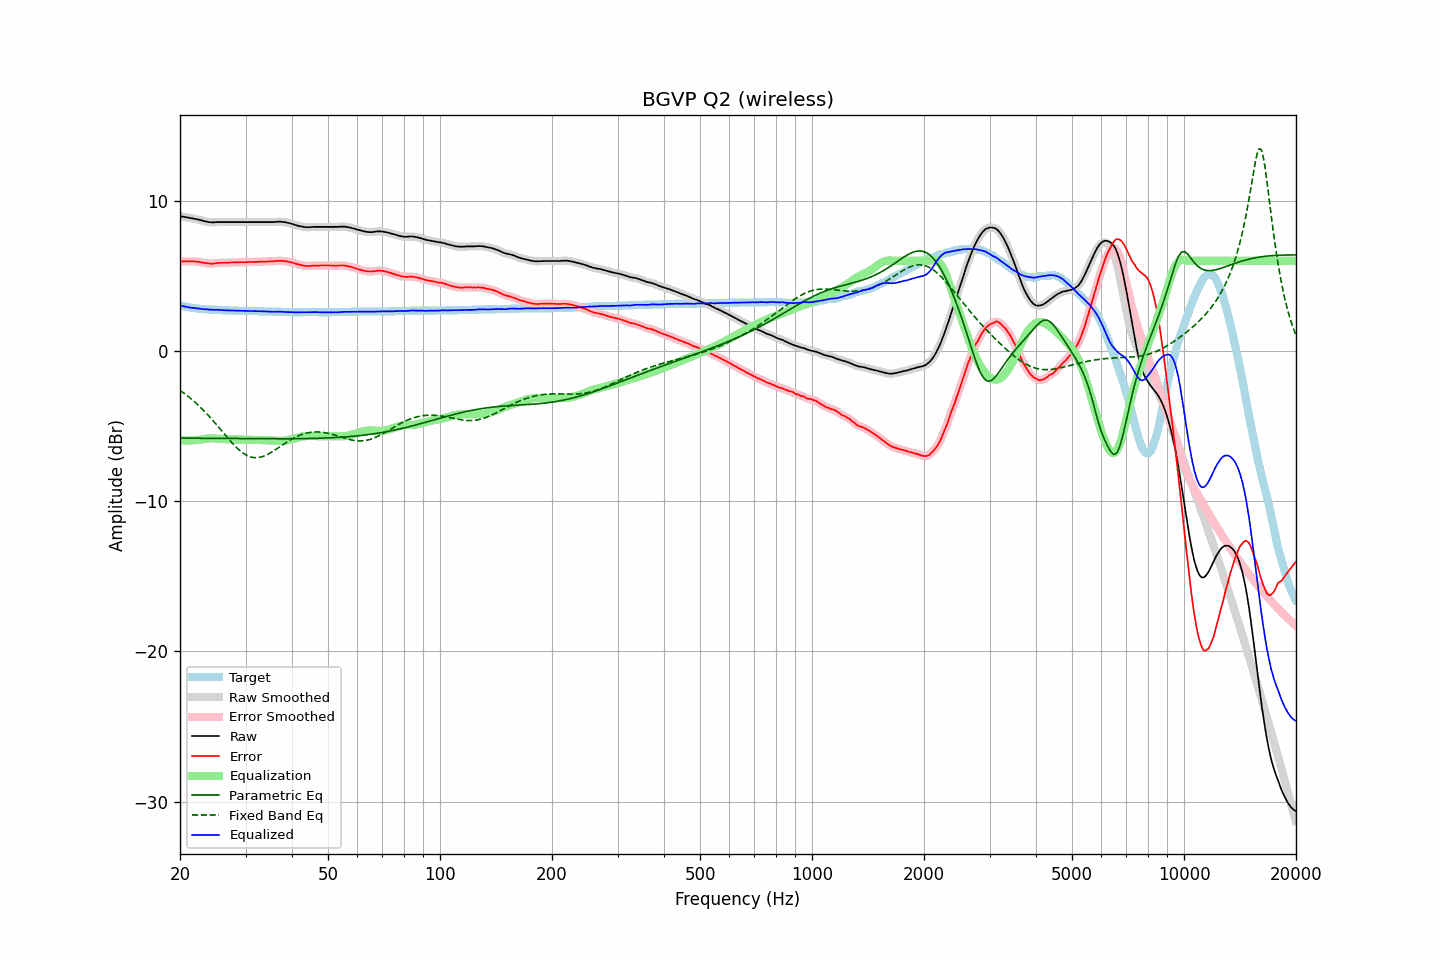

The table this chart was drawn from, first rows:
frequency, raw, error, smoothed, error_smoothed, equalization, parametric_eq, fixed_band_eq, equalized_raw, equalized_smoothed, target
20.00, 8.96, 5.93, 8.96, 5.94, -5.93, -5.81, -2.63, 3.03, 3.03, 3.03
20.20, 8.94, 5.94, 8.95, 5.94, -5.94, -5.81, -2.70, 3.00, 3.00, 3.00
20.40, 8.93, 5.95, 8.93, 5.95, -5.95, -5.81, -2.78, 2.98, 2.98, 2.98
20.61, 8.91, 5.95, 8.91, 5.96, -5.96, -5.81, -2.86, 2.96, 2.96, 2.96
20.81, 8.89, 5.95, 8.89, 5.96, -5.96, -5.81, -2.94, 2.93, 2.93, 2.94
21.02, 8.87, 5.95, 8.87, 5.95, -5.96, -5.81, -3.02, 2.91, 2.91, 2.92
21.23, 8.85, 5.95, 8.85, 5.96, -5.96, -5.81, -3.11, 2.89, 2.89, 2.90
21.44, 8.83, 5.95, 8.84, 5.96, -5.96, -5.81, -3.20, 2.87, 2.88, 2.88
21.66, 8.82, 5.96, 8.82, 5.96, -5.96, -5.81, -3.29, 2.87, 2.86, 2.86
21.87, 8.80, 5.95, 8.80, 5.96, -5.95, -5.81, -3.38, 2.85, 2.85, 2.85
22.09, 8.77, 5.94, 8.78, 5.95, -5.94, -5.81, -3.48, 2.83, 2.84, 2.83
22.31, 8.75, 5.93, 8.75, 5.93, -5.93, -5.82, -3.58, 2.83, 2.82, 2.82
22.54, 8.72, 5.92, 8.72, 5.92, -5.91, -5.82, -3.68, 2.81, 2.81, 2.81
22.76, 8.69, 5.89, 8.69, 5.89, -5.90, -5.82, -3.78, 2.80, 2.80, 2.80
22.99, 8.66, 5.87, 8.66, 5.87, -5.88, -5.82, -3.89, 2.79, 2.78, 2.79
23.22, 8.63, 5.85, 8.64, 5.86, -5.86, -5.82, -4.00, 2.77, 2.78, 2.78
23.45, 8.61, 5.84, 8.61, 5.84, -5.84, -5.82, -4.11, 2.77, 2.77, 2.77
23.69, 8.59, 5.83, 8.59, 5.83, -5.83, -5.82, -4.22, 2.76, 2.76, 2.76
23.92, 8.57, 5.81, 8.58, 5.82, -5.82, -5.82, -4.34, 2.75, 2.75, 2.76
24.16, 8.56, 5.81, 8.56, 5.81, -5.82, -5.82, -4.46, 2.74, 2.74, 2.75
24.40, 8.55, 5.80, 8.55, 5.81, -5.82, -5.82, -4.57, 2.73, 2.74, 2.75
24.65, 8.55, 5.81, 8.56, 5.82, -5.82, -5.82, -4.70, 2.73, 2.73, 2.74
24.89, 8.56, 5.83, 8.56, 5.83, -5.83, -5.82, -4.82, 2.74, 2.73, 2.74
25.14, 8.57, 5.84, 8.57, 5.84, -5.84, -5.83, -4.95, 2.74, 2.73, 2.73
25.39, 8.57, 5.85, 8.57, 5.85, -5.84, -5.83, -5.07, 2.73, 2.73, 2.72
25.65, 8.57, 5.85, 8.57, 5.86, -5.85, -5.83, -5.20, 2.72, 2.72, 2.72
25.91, 8.57, 5.86, 8.57, 5.86, -5.86, -5.83, -5.33, 2.71, 2.71, 2.71
26.16, 8.57, 5.86, 8.57, 5.86, -5.87, -5.83, -5.45, 2.71, 2.71, 2.71
26.43, 8.57, 5.86, 8.57, 5.87, -5.87, -5.83, -5.58, 2.70, 2.70, 2.71
26.69, 8.57, 5.87, 8.57, 5.87, -5.87, -5.83, -5.71, 2.70, 2.70, 2.70
26.96, 8.57, 5.87, 8.57, 5.88, -5.88, -5.83, -5.83, 2.70, 2.70, 2.70
27.23, 8.57, 5.88, 8.57, 5.88, -5.88, -5.83, -5.95, 2.69, 2.69, 2.69
27.50, 8.57, 5.88, 8.57, 5.88, -5.88, -5.83, -6.07, 2.69, 2.69, 2.69
27.77, 8.57, 5.88, 8.57, 5.89, -5.89, -5.83, -6.19, 2.68, 2.68, 2.69
28.05, 8.57, 5.89, 8.57, 5.89, -5.89, -5.83, -6.30, 2.68, 2.68, 2.68
28.33, 8.57, 5.89, 8.57, 5.89, -5.90, -5.84, -6.41, 2.68, 2.68, 2.68
28.62, 8.57, 5.89, 8.57, 5.90, -5.90, -5.84, -6.51, 2.68, 2.68, 2.68
28.90, 8.57, 5.90, 8.57, 5.90, -5.90, -5.84, -6.61, 2.67, 2.67, 2.67
29.19, 8.57, 5.90, 8.57, 5.90, -5.90, -5.84, -6.70, 2.67, 2.67, 2.67
29.48, 8.57, 5.90, 8.57, 5.90, -5.90, -5.84, -6.78, 2.67, 2.67, 2.67
29.78, 8.57, 5.90, 8.57, 5.91, -5.91, -5.84, -6.86, 2.67, 2.67, 2.67
30.08, 8.57, 5.90, 8.57, 5.91, -5.91, -5.84, -6.92, 2.66, 2.66, 2.67
30.38, 8.57, 5.91, 8.57, 5.91, -5.91, -5.84, -6.98, 2.66, 2.66, 2.66
30.68, 8.57, 5.91, 8.57, 5.91, -5.91, -5.84, -7.02, 2.66, 2.66, 2.66
30.99, 8.57, 5.91, 8.57, 5.92, -5.92, -5.84, -7.06, 2.66, 2.66, 2.66
31.30, 8.57, 5.91, 8.57, 5.92, -5.92, -5.84, -7.08, 2.65, 2.65, 2.66
31.61, 8.57, 5.92, 8.57, 5.92, -5.92, -5.84, -7.10, 2.65, 2.65, 2.65
31.93, 8.57, 5.92, 8.57, 5.92, -5.92, -5.84, -7.11, 2.65, 2.65, 2.65
32.24, 8.57, 5.92, 8.57, 5.93, -5.93, -5.84, -7.11, 2.65, 2.65, 2.65
32.57, 8.57, 5.93, 8.57, 5.93, -5.93, -5.84, -7.09, 2.64, 2.64, 2.64
32.89, 8.57, 5.93, 8.57, 5.93, -5.93, -5.85, -7.07, 2.64, 2.64, 2.64
33.22, 8.57, 5.93, 8.57, 5.94, -5.94, -5.85, -7.04, 2.64, 2.64, 2.64
33.55, 8.57, 5.94, 8.57, 5.94, -5.94, -5.85, -7.01, 2.63, 2.63, 2.63
33.89, 8.57, 5.94, 8.57, 5.94, -5.94, -5.85, -6.96, 2.63, 2.63, 2.63
34.23, 8.57, 5.94, 8.57, 5.95, -5.95, -5.85, -6.92, 2.63, 2.63, 2.63
34.57, 8.57, 5.95, 8.57, 5.95, -5.95, -5.85, -6.86, 2.62, 2.62, 2.62
34.92, 8.57, 5.95, 8.57, 5.95, -5.96, -5.85, -6.80, 2.62, 2.62, 2.62
35.27, 8.57, 5.95, 8.57, 5.96, -5.96, -5.85, -6.74, 2.61, 2.61, 2.62
35.62, 8.57, 5.96, 8.58, 5.96, -5.97, -5.85, -6.67, 2.60, 2.61, 2.61
35.97, 8.58, 5.97, 8.58, 5.97, -5.98, -5.85, -6.60, 2.61, 2.61, 2.61
... 635 more rows
